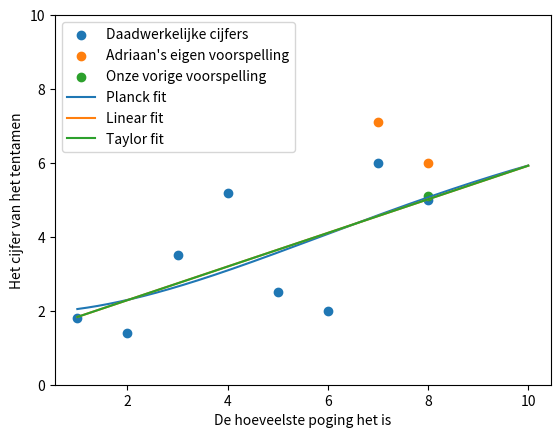

Write the Python code that produced this figure.
import numpy as np
from scipy.optimize import curve_fit
import matplotlib.pyplot as plt
import scipy


def planck(x, a, b, c):
    return a * np.power(x, 3) * (1 / (np.exp(x * b) - 1)) + c


def linear(x, a, b, c):
    return a * x + b + c


def taylor(x, a, b, c):
    return a * x**2 + b * x + c


def xsinx(x, a, b, c):
    return c * (scipy.special.gamma(a * x)) / (np.exp(b * x**2))


def fit_stuff(f, cijfers):
    x_continuous = np.linspace(1, len(cijfers) + 2, 1000)
    params, _ = curve_fit(f, xs, cijfers)
    prediction = f(len(cijfers) + 1, params[0], params[1], params[2])
    tentamen_halen = -1
    for i in range(1, 100):
        if f(i + 1, params[0], params[1], params[2]) > 5.5:
            tentamen_halen = i
            break
    return (
        prediction,
        tentamen_halen,
        x_continuous,
        f(x_continuous, params[0], params[1], params[2]),
    )


cijfers = [1.8, 1.4, 3.5, 5.2, 2.5, 2, 6.0, 5.0]
xs = list(range(1, len(cijfers) + 1))


plt.scatter(xs, cijfers, label="Daadwerkelijke cijfers")
plt.scatter((7, 8), (7.1, 6.0), label="Adriaan's eigen voorspelling")
plt.scatter((8), (5.1), label="Onze vorige voorspelling")

prediction, tentamen_halen, x_continuous, cijfers_continuous = fit_stuff(
    planck, cijfers
)
print(prediction, tentamen_halen)
plt.plot(x_continuous, cijfers_continuous, label="Planck fit")

prediction, tentamen_halen, x_continuous, cijfers_continuous = fit_stuff(
    linear, cijfers
)
print(prediction, tentamen_halen)
plt.plot(x_continuous, cijfers_continuous, label="Linear fit")

prediction, tentamen_halen, x_continuous, cijfers_continuous = fit_stuff(
    taylor, cijfers
)
print(prediction, tentamen_halen)
plt.plot(x_continuous, cijfers_continuous, label="Taylor fit")

# prediction, tentamen_halen, x_continuous, cijfers_continuous = fit_stuff(xsinx, cijfers)
# print(prediction, tentamen_halen)
# plt.plot(x_continuous, cijfers_continuous, label="XsinX fit")


plt.legend()
plt.ylim(0, 10)
plt.xlabel("De hoeveelste poging het is")
plt.ylabel("Het cijfer van het tentamen")
plt.show()
